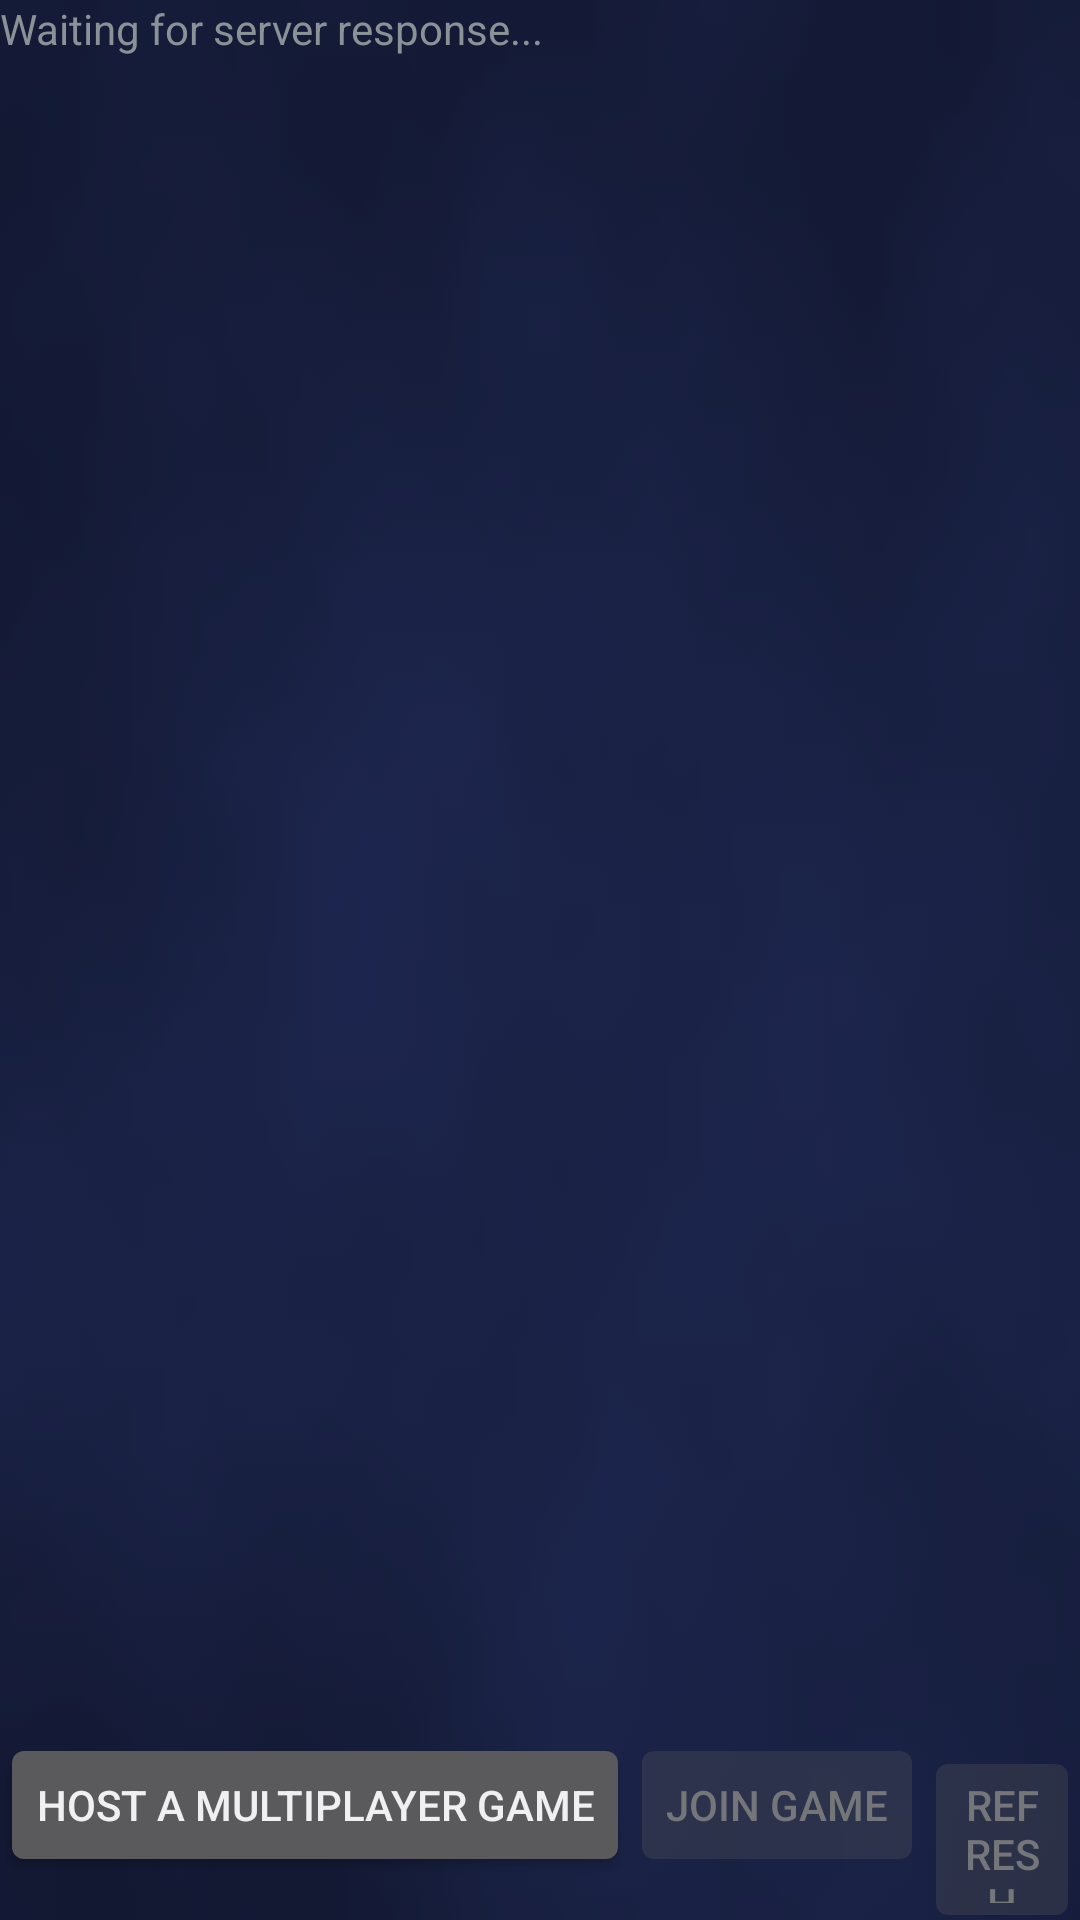

Layout XML and referenced resources for this Android screen:
<!-- AndroidManifest.xml: application theme AppTheme -->
<!-- res/layout/activity_multiplayer.xml -->
<?xml version="1.0" encoding="utf-8"?>

<LinearLayout xmlns:android="http://schemas.android.com/apk/res/android"
	xmlns:app="http://schemas.android.com/apk/res-auto"
	xmlns:tools="http://schemas.android.com/tools"
	android:layout_width="match_parent"
	android:layout_height="match_parent"
	android:orientation="vertical"
	android:background="@drawable/lobby_bg"
	tools:context=".MultiplayerActivity">

	<TextView
		android:id="@+id/status"
		android:layout_width="match_parent"
		android:layout_height="wrap_content"
		android:text="@string/status_waiting" />

	<ListView
		android:id="@+id/gameList"
		android:layout_width="match_parent"
		android:layout_height="0dp"
		android:layout_weight="9">



	</ListView>

	<LinearLayout
		android:layout_width="match_parent"
		android:layout_height="0dp"
		android:layout_weight="1"
		android:orientation="horizontal">

		<Button
			android:layout_width="wrap_content"
			android:layout_height="wrap_content"
			android:text="@string/hostmp"
			android:onClick="host"/>

		<Button
			android:id="@+id/join"
			android:layout_width="wrap_content"
			android:layout_height="wrap_content"
			android:text="@string/join"
			android:onClick="join"
			android:enabled="false" />

		<Button
			android:id="@+id/refresh"
			android:layout_width="wrap_content"
			android:layout_height="wrap_content"
			android:text="@string/refresh"
			android:enabled="false"
			android:onClick="refresh" />

	</LinearLayout>

</LinearLayout>
<!-- resources referenced by this layout -->
<resources>
  <!-- drawable lobby_bg: png bitmap (drawable, 4106 bytes) -->
  <string name="hostmp">Host a multiplayer game</string>
  <string name="join">Join game</string>
  <string name="refresh">Refresh</string>
  <string name="status_waiting">Waiting for server response...</string>
  <style name="AppTheme" parent="@android:style/Theme.DeviceDefault.NoActionBar.Fullscreen">
          <item name="android:windowAnimationStyle">@null</item>
      </style>
</resources>
